Photos from the image-classification dataset "cropped_belgiumts" in the GitHub repository Yimeng000/ITCS352_DL_Project. Its 10 classes are: blue circles, diamonds, forbidden, rectangles down, rectangles up, red blue circles, red circles, reversed triangle, squares, triangles.

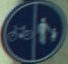
Label: blue circles

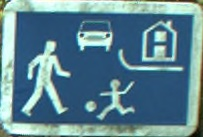
Label: rectangles down

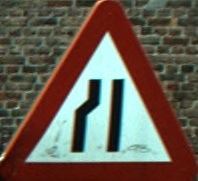
Label: triangles

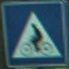
Label: squares

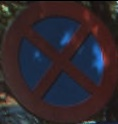
Label: red blue circles

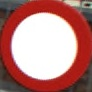
Label: red circles
